Run: headless pygame with SDL's dummy video driver; simulated clock (each Clock.tick advances the game by its frame time, no real sleeping); random seed 0; keys injected as events and as key.get_pressed() state; mouse plan: one left click at the window centre at the start of phase 2, then a move to the lower-right quarter at the start of phase 3.
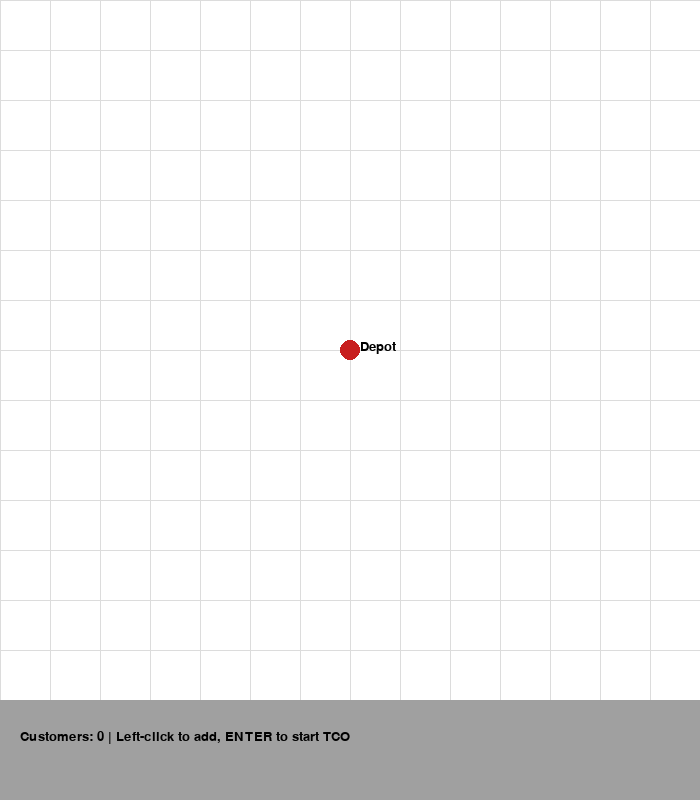
Frame 1 of 2 · flips 1–60 · no input
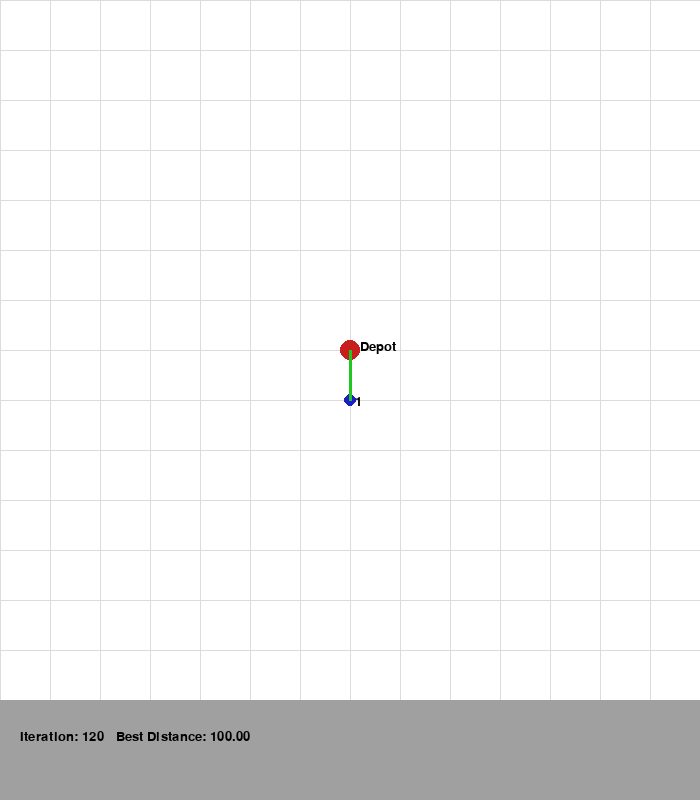
Frame 2 of 2 · flips 61–180 · clicked the window centre · tapped SPACE, RETURN · held RIGHT (→), D

The pygame program that drew these frames:

import pygame
import random
import math
import copy

# ------------------------------
# PARAMETERS
# ------------------------------
TERMITE_COUNT = 30
ITERATIONS = 200
PHEROMONE_INIT = 1.0
EVAPORATION = 0.05
ALPHA = 1.0   # pheromone influence
BETA = 3.0    # distance influence
Q = 100.0     # pheromone reinforcement factor
SCREEN_SIZE = 700
GRID_SPACING = 50

# Colors
WHITE = (255, 255, 255)
BLACK = (0, 0, 0)
RED = (200, 30, 30)
BLUE = (30, 30, 200)
GREEN = (30, 200, 30)
GRAY = (160, 160, 160)
LIGHT_GRAY = (220, 220, 220)

# ------------------------------
# PYGAME INIT
# ------------------------------
pygame.init()
screen = pygame.display.set_mode((SCREEN_SIZE, SCREEN_SIZE + 100))
pygame.display.set_caption("Deliver-All-First Termite Colony Optimization (TCO)")
font = pygame.font.SysFont("Arial", 20)

# ------------------------------
# GRID & SNAP
# ------------------------------
def snap_to_grid(x, y):
    gx = round(x / GRID_SPACING) * GRID_SPACING
    gy = round(y / GRID_SPACING) * GRID_SPACING
    return gx, gy

def draw_grid():
    for x in range(0, SCREEN_SIZE, GRID_SPACING):
        pygame.draw.line(screen, LIGHT_GRAY, (x, 0), (x, SCREEN_SIZE))
    for y in range(0, SCREEN_SIZE, GRID_SPACING):
        pygame.draw.line(screen, LIGHT_GRAY, (0, y), (SCREEN_SIZE, y))

# ------------------------------
# DISTANCE MATRIX
# ------------------------------
def calc_dist_matrix(coords):
    n = len(coords)
    dist = [[0.0]*n for _ in range(n)]
    for i in range(n):
        for j in range(n):
            if i != j:
                dist[i][j] = math.hypot(coords[i][0]-coords[j][0],
                                        coords[i][1]-coords[j][1])
    return dist

# ------------------------------
# TOTAL DISTANCE
# ------------------------------
def total_distance(route, coords):
    total = 0
    full_route = [0] + route + [0]
    for i in range(len(full_route)-1):
        total += math.hypot(coords[full_route[i]][0]-coords[full_route[i+1]][0],
                            coords[full_route[i]][1]-coords[full_route[i+1]][1])
    return total

# ------------------------------
# TERMITE ROUTE CONSTRUCTION
# ------------------------------
def build_route(coords, pheromone, dist):
    n = len(coords)
    route = []
    visited = [False]*n
    current = 0
    visited[current] = True

    while len(route) < n-1:
        unvisited = [i for i in range(1, n) if not visited[i]]
        if not unvisited:
            break

        # Probabilities based on pheromone and inverse distance
        probs = []
        for j in unvisited:
            tau = pheromone[current][j] ** ALPHA
            eta = (1.0 / (dist[current][j] + 1e-9)) ** BETA
            probs.append(tau * eta)
        s = sum(probs)
        probs = [p/s for p in probs]
        next_city = random.choices(unvisited, weights=probs)[0]
        route.append(next_city)
        visited[next_city] = True
        current = next_city

    return route

# ------------------------------
# PHEROMONE UPDATE
# ------------------------------
def update_pheromones(pheromone, termites, coords):
    # Evaporation
    n = len(pheromone)
    for i in range(n):
        for j in range(n):
            pheromone[i][j] *= (1 - EVAPORATION)
            if pheromone[i][j] < 1e-6:
                pheromone[i][j] = 1e-6

    # Reinforcement
    for route in termites:
        length = total_distance(route, coords)
        deposit = Q / length
        full_route = [0] + route + [0]
        for i in range(len(full_route)-1):
            a, b = full_route[i], full_route[i+1]
            pheromone[a][b] += deposit
            pheromone[b][a] += deposit

# ------------------------------
# VISUALIZATION
# ------------------------------
def draw_solution(route, coords, iteration, best_dist):
    screen.fill(WHITE)
    draw_grid()

    # Depot
    pygame.draw.circle(screen, RED, coords[0], 10)
    screen.blit(font.render("Depot", True, BLACK), (coords[0][0]+10, coords[0][1]-10))

    # Customers
    for i, (x, y) in enumerate(coords[1:], start=1):
        pygame.draw.circle(screen, BLUE, (x, y), 6)
        screen.blit(font.render(str(i), True, BLACK), (x+5, y-5))

    # Best route
    full_route = [0] + route + [0]
    for i in range(len(full_route)-1):
        pygame.draw.line(screen, GREEN, coords[full_route[i]], coords[full_route[i+1]], 3)

    pygame.draw.rect(screen, GRAY, (0, SCREEN_SIZE, SCREEN_SIZE, 100))
    text = f"Iteration: {iteration}   Best Distance: {best_dist:.2f}"
    screen.blit(font.render(text, True, BLACK), (20, SCREEN_SIZE + 30))
    pygame.display.flip()

# ------------------------------
# MAIN TCO LOOP
# ------------------------------
def tco_visual(coords):
    n = len(coords)
    dist = calc_dist_matrix(coords)
    pheromone = [[PHEROMONE_INIT for _ in range(n)] for _ in range(n)]

    best_route = random.sample(range(1, n), n-1)
    best_dist = total_distance(best_route, coords)
    clock = pygame.time.Clock()

    for iteration in range(ITERATIONS):
        termites = [build_route(coords, pheromone, dist) for _ in range(TERMITE_COUNT)]
        update_pheromones(pheromone, termites, coords)

        current_best = min(termites, key=lambda r: total_distance(r, coords))
        current_dist = total_distance(current_best, coords)

        if current_dist < best_dist:
            best_route = copy.deepcopy(current_best)
            best_dist = current_dist

        draw_solution(best_route, coords, iteration+1, best_dist)
        clock.tick(10)

        for event in pygame.event.get():
            if event.type == pygame.QUIT:
                return

    print("\nFinal route:", [0] + best_route + [0])
    print("Total distance:", best_dist)

    # Keep window open
    waiting = True
    while waiting:
        for event in pygame.event.get():
            if event.type == pygame.QUIT:
                waiting = False
        pygame.time.wait(100)

    pygame.quit()

# ------------------------------
# MAIN EXECUTION
# ------------------------------
def main():
    coords = [(SCREEN_SIZE//2, SCREEN_SIZE//2)]  # depot
    placing = True

    print("Click to add customer locations (snap to grid). Press ENTER to start TCO.")

    while placing:
        screen.fill(WHITE)
        draw_grid()

        pygame.draw.circle(screen, RED, coords[0], 10)
        screen.blit(font.render("Depot", True, BLACK), (coords[0][0]+10, coords[0][1]-10))

        for i, (x, y) in enumerate(coords[1:], start=1):
            pygame.draw.circle(screen, BLUE, (x, y), 6)
            screen.blit(font.render(str(i), True, BLACK), (x+5, y-5))

        pygame.draw.rect(screen, GRAY, (0, SCREEN_SIZE, SCREEN_SIZE, 100))
        msg = f"Customers: {len(coords)-1} | Left-click to add, ENTER to start TCO"
        screen.blit(font.render(msg, True, BLACK), (20, SCREEN_SIZE + 30))
        pygame.display.flip()

        for event in pygame.event.get():
            if event.type == pygame.QUIT:
                pygame.quit()
                return
            elif event.type == pygame.MOUSEBUTTONDOWN and event.button == 1:
                x, y = event.pos
                if y < SCREEN_SIZE:
                    gx, gy = snap_to_grid(x, y)
                    coords.append((gx, gy))
            elif event.type == pygame.KEYDOWN and event.key == pygame.K_RETURN:
                placing = False

    tco_visual(coords)

if __name__ == "__main__":
    main()
